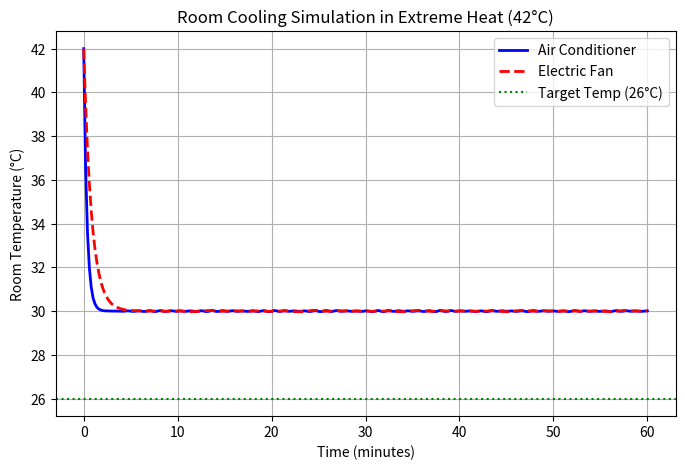

The script that saved this image:
import numpy as np
import matplotlib.pyplot as plt
from scipy.integrate import solve_ivp

# Define Initial Conditions & Parameters
T_initial = 42    # Initial room temperature (°C)
T_target = 26     # Target comfortable temperature (°C)
T_ambient = 30    # Outside temperature (°C)
k_ac = 0.05       # Cooling constant for Air Conditioner
k_fan = 0.02      # Cooling constant for Electric Fan
t_max = 3600      # Simulation time in seconds (1 hour)

# Define the Cooling Model (Differential equation for Newton's Law of Cooling)
def cooling_model(t, T, k):
    return -k * (T - T_ambient)

# Solve the cooling equations using solve_ivp
t_eval = np.linspace(0, t_max, 300)  # Time points for evaluation

ac_solution = solve_ivp(cooling_model, [0, t_max], [T_initial], args=(k_ac,), t_eval=t_eval)
fan_solution = solve_ivp(cooling_model, [0, t_max], [T_initial], args=(k_fan,), t_eval=t_eval)

# Extract temperature values
t_minutes = t_eval / 60  # Convert time to minutes
T_ac = ac_solution.y[0]  # AC temperature curve
T_fan = fan_solution.y[0]  # Fan temperature curve

# Plot the results
plt.figure(figsize=(8,5))
plt.plot(t_minutes, T_ac, 'b-', linewidth=2, label='Air Conditioner')
plt.plot(t_minutes, T_fan, 'r--', linewidth=2, label='Electric Fan')
plt.axhline(y=T_target, color='g', linestyle=':', label="Target Temp (26°C)")

plt.xlabel('Time (minutes)')
plt.ylabel('Room Temperature (°C)')
plt.title('Room Cooling Simulation in Extreme Heat (42°C)')
plt.legend()
plt.grid(True)
plt.show()
